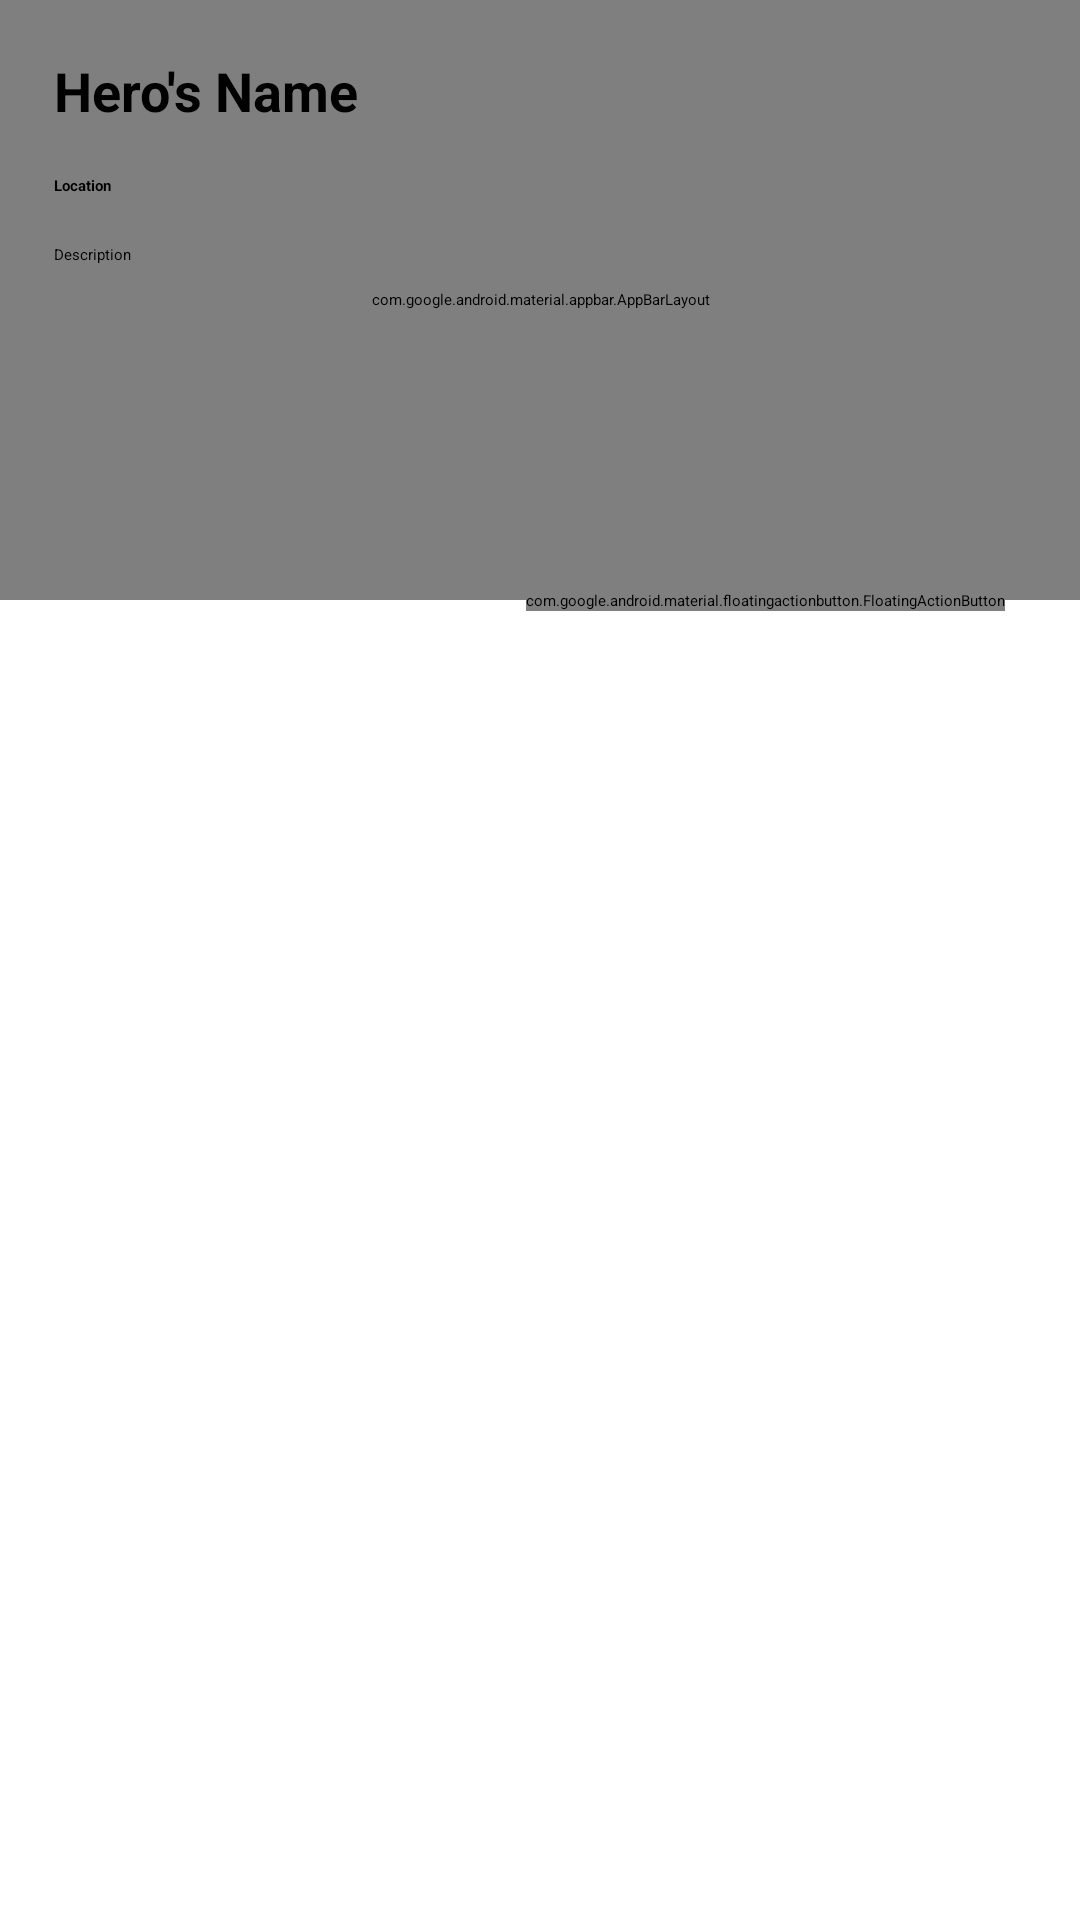

The Android layout XML behind this screen, and the referenced resources:
<!-- AndroidManifest.xml: application theme Theme.HeroScan -->
<!-- res/layout/activity_detail_hero.xml -->
<?xml version="1.0" encoding="utf-8"?>

<androidx.coordinatorlayout.widget.CoordinatorLayout xmlns:android="http://schemas.android.com/apk/res/android"
    xmlns:app="http://schemas.android.com/apk/res-auto"
    xmlns:tools="http://schemas.android.com/tools"
    android:layout_width="match_parent"
    android:layout_height="match_parent"
    android:fitsSystemWindows="true">

    <com.google.android.material.appbar.AppBarLayout
        android:id="@+id/app_bar_layout"
        android:layout_width="match_parent"
        android:layout_height="200dp"
        android:fitsSystemWindows="true"
        android:theme="@style/ThemeOverlay.MaterialComponents.Dark">

        <com.google.android.material.appbar.CollapsingToolbarLayout
            android:id="@+id/collapsing_toolbar"
            android:layout_width="match_parent"
            android:layout_height="match_parent"
            android:fitsSystemWindows="true"
            app:expandedTitleMarginBottom="20dp"
            app:expandedTitleMarginStart="15dp"
            app:layout_scrollFlags="scroll|exitUntilCollapsed|snap">

            <ImageView
                android:id="@+id/img_detail_hightlight"
                android:layout_width="match_parent"
                android:layout_height="match_parent"
                android:background="@android:color/darker_gray"
                android:fitsSystemWindows="true"
                android:scaleType="centerCrop"
                app:layout_collapseMode="parallax" />

            <View
                android:layout_width="match_parent"
                android:layout_height="100dp"
                android:layout_gravity="bottom"
                android:background="@drawable/bg_detail_title" />

        </com.google.android.material.appbar.CollapsingToolbarLayout>

    </com.google.android.material.appbar.AppBarLayout>

    <include
        layout="@layout/items_detail_hero" />

    <com.google.android.material.floatingactionbutton.FloatingActionButton
        android:id="@+id/fab_favorite"
        android:layout_width="wrap_content"
        android:layout_height="wrap_content"
        android:layout_marginEnd="25dp"
        android:src="@drawable/ic_favorite_false"
        app:layout_anchor="@id/app_bar_layout"
        app:layout_anchorGravity="end|bottom|right"
        app:maxImageSize="28dp" />

    <androidx.appcompat.widget.Toolbar
        android:id="@+id/detail_toolbar"
        android:layout_width="match_parent"
        android:layout_height="?actionBarSize"
        app:contentInsetStart="0dp"
        app:contentInsetStartWithNavigation="0dp"
        app:layout_collapseMode="pin"
        app:popupTheme="@style/ThemeOverlay.MaterialComponents.Light" />

</androidx.coordinatorlayout.widget.CoordinatorLayout>
<!-- res/layout/items_detail_hero.xml (included above) -->
<?xml version="1.0" encoding="utf-8"?>

<androidx.core.widget.NestedScrollView xmlns:android="http://schemas.android.com/apk/res/android"
    xmlns:app="http://schemas.android.com/apk/res-auto"
    xmlns:tools="http://schemas.android.com/tools"
    android:layout_width="match_parent"
    android:layout_height="match_parent"
    android:fitsSystemWindows="true"
    android:overScrollMode="never"
    app:layout_behavior="@string/appbar_scrolling_view_behavior">

    <androidx.constraintlayout.widget.ConstraintLayout
        android:layout_width="match_parent"
        android:layout_height="match_parent"
        android:padding="10dp">

        <TextView
            android:id="@+id/tv_detail_name"
            android:layout_width="0dp"
            android:layout_height="wrap_content"
            android:maxLines="3"
            android:padding="8dp"
            android:textColor="#000"
            android:textSize="18sp"
            android:textStyle="bold"
            app:layout_constraintEnd_toEndOf="parent"
            app:layout_constraintHorizontal_bias="0.0"
            app:layout_constraintStart_toStartOf="@+id/lb_desc"
            tools:layout_editor_absoluteY="10dp"
            tools:text="Hero's Name" />

        <TextView
            android:id="@+id/lb_desc"
            android:padding="8dp"
            android:layout_width="match_parent"
            android:layout_height="wrap_content"
            android:text="Location"
            android:textColor="@android:color/black"
            android:textStyle="bold"
            app:layout_constraintBottom_toBottomOf="parent"
            app:layout_constraintEnd_toEndOf="parent"
            app:layout_constraintStart_toStartOf="parent"
            app:layout_constraintTop_toBottomOf="@+id/tv_detail_name"
            app:layout_constraintVertical_bias="0" />

        <TextView
            android:id="@+id/tv_detail_desc"
            android:layout_width="match_parent"
            android:layout_height="wrap_content"
            android:padding="8dp"
            app:layout_constraintBottom_toBottomOf="parent"
            app:layout_constraintEnd_toEndOf="parent"
            app:layout_constraintStart_toStartOf="parent"
            app:layout_constraintTop_toBottomOf="@+id/lb_desc"
            tools:text="Description" />

    </androidx.constraintlayout.widget.ConstraintLayout>

</androidx.core.widget.NestedScrollView>
<!-- resources referenced by this layout -->
<resources>

</resources>
